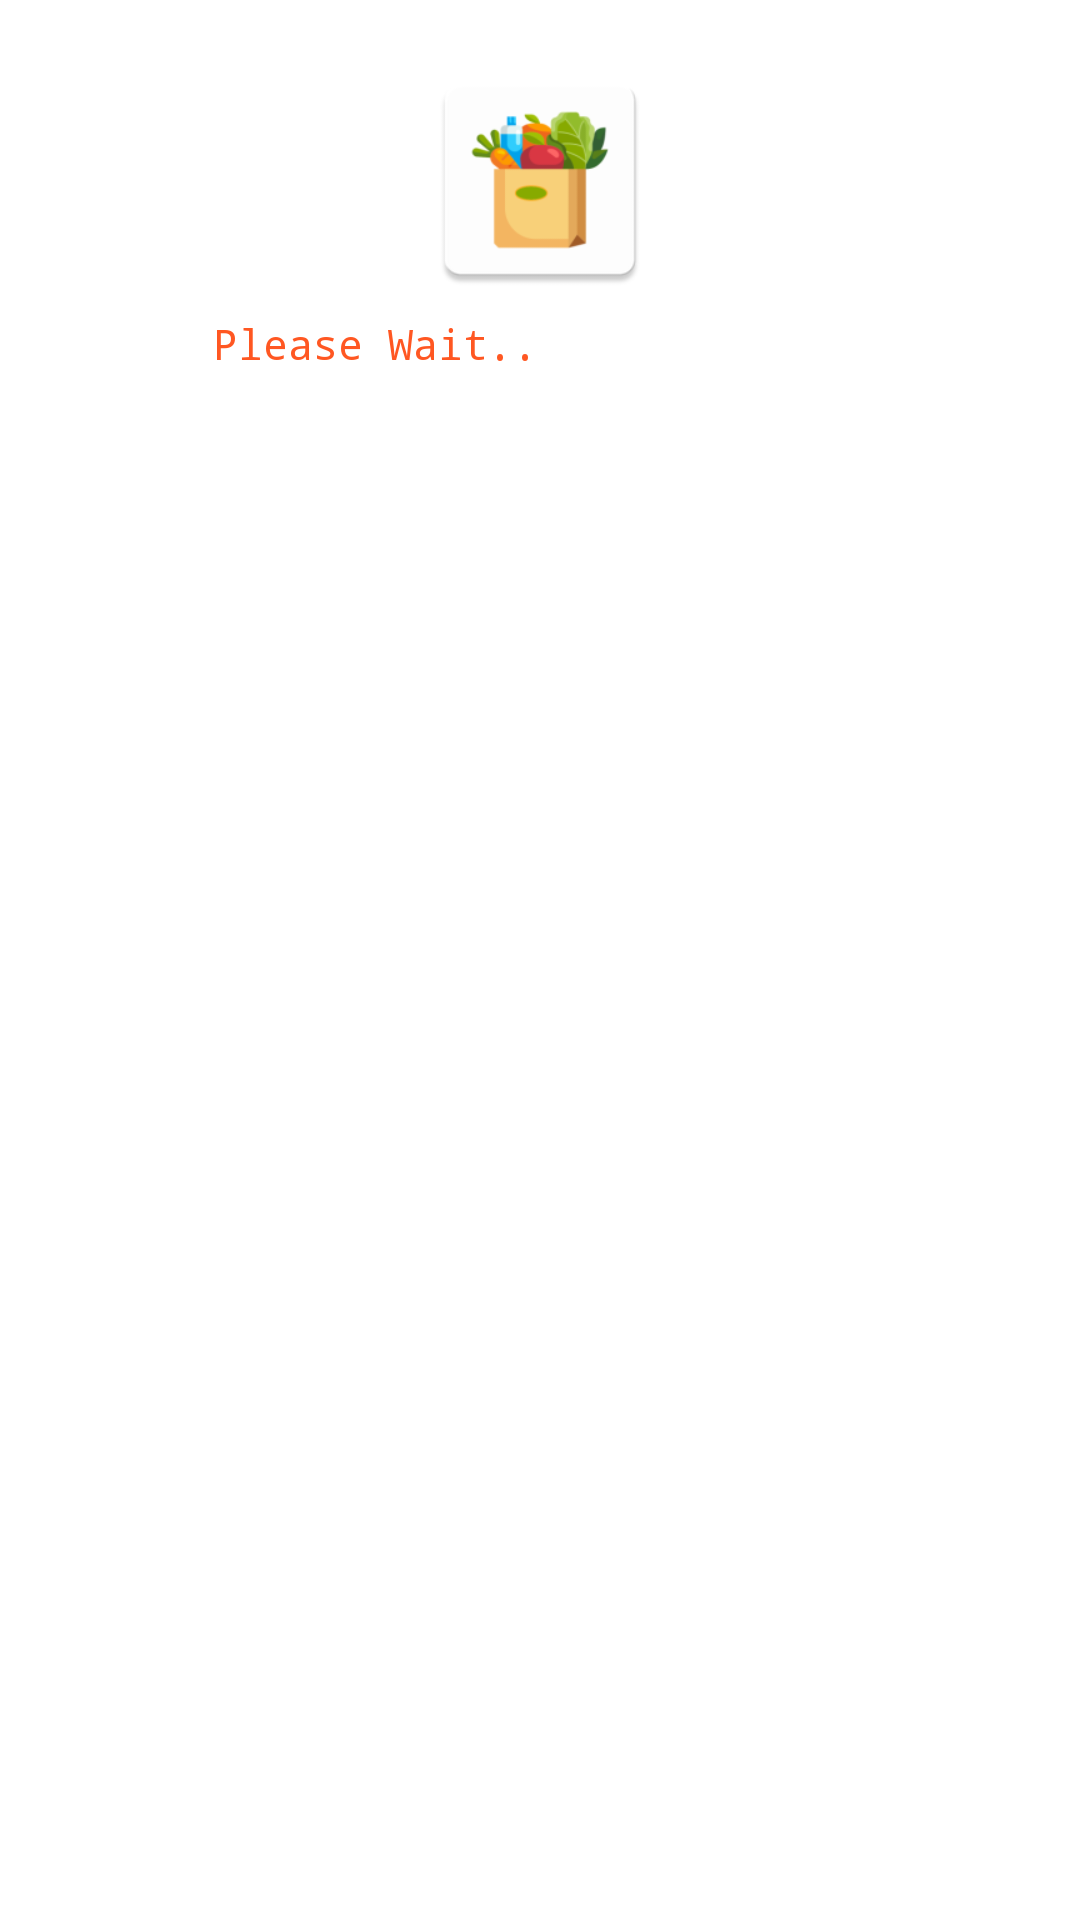

Produce the Android XML layout that renders to this screen, including the resource entries it uses.
<!-- AndroidManifest.xml: application theme Theme.ProList -->
<!-- res/layout/loading_view.xml -->
<?xml version="1.0" encoding="utf-8"?>
<androidx.constraintlayout.widget.ConstraintLayout xmlns:android="http://schemas.android.com/apk/res/android"
    android:layout_width="250dp"
    android:layout_height="wrap_content"
    xmlns:app="http://schemas.android.com/apk/res-auto"
    xmlns:tools="http://schemas.android.com/tools"
    android:layout_gravity="center"
    android:layout_margin="20dp"
    android:foregroundGravity="center">

    <ImageView
        android:id="@+id/image"
        android:layout_width="250dp"
        android:layout_height="80dp"
        android:layout_marginTop="20dp"
        app:layout_constraintEnd_toEndOf="parent"
        app:layout_constraintStart_toStartOf="parent"
        app:layout_constraintTop_toTopOf="parent"
        android:src="@mipmap/ic_launcher"/>

    <com.google.android.material.textview.MaterialTextView
        android:layout_width="250dp"
        android:layout_height="wrap_content"
        android:layout_marginTop="5dp"
        android:layout_marginBottom="20dp"
        android:fontFamily="monospace"
        android:gravity="center"
        android:paddingBottom="20dp"
        android:id="@+id/loader_message"
        android:text="@string/please_wait"
        android:textColor="@color/purple_500"
        app:layout_constraintTop_toBottomOf="@id/image"
        tools:ignore="MissingConstraints" />

</androidx.constraintlayout.widget.ConstraintLayout>
<!-- resources referenced by this layout -->
<resources>
  <color name="purple_500">#FF5722</color>
  <!-- mipmap ic_launcher: png bitmap (mipmap, 10648 bytes) -->
  <string name="please_wait">Please Wait..</string>
  <style name="Theme.ProList" parent="Theme.MaterialComponents.Light">
          
          <item name="colorPrimary">@color/purple_500</item>
          <item name="colorPrimaryVariant">@color/purple_500</item>
          <item name="colorOnPrimary">@color/white</item>
          
          <item name="colorSecondary">@color/purple_500</item>
          <item name="colorSecondaryVariant">@color/purple_500</item>
          <item name="colorOnSecondary">@color/black</item>
          
          <item name="android:statusBarColor">?attr/colorPrimaryVariant</item>
          
      </style>
  <color name="white">#FFFFFFFF</color>
  <color name="black">#FF000000</color>
</resources>
